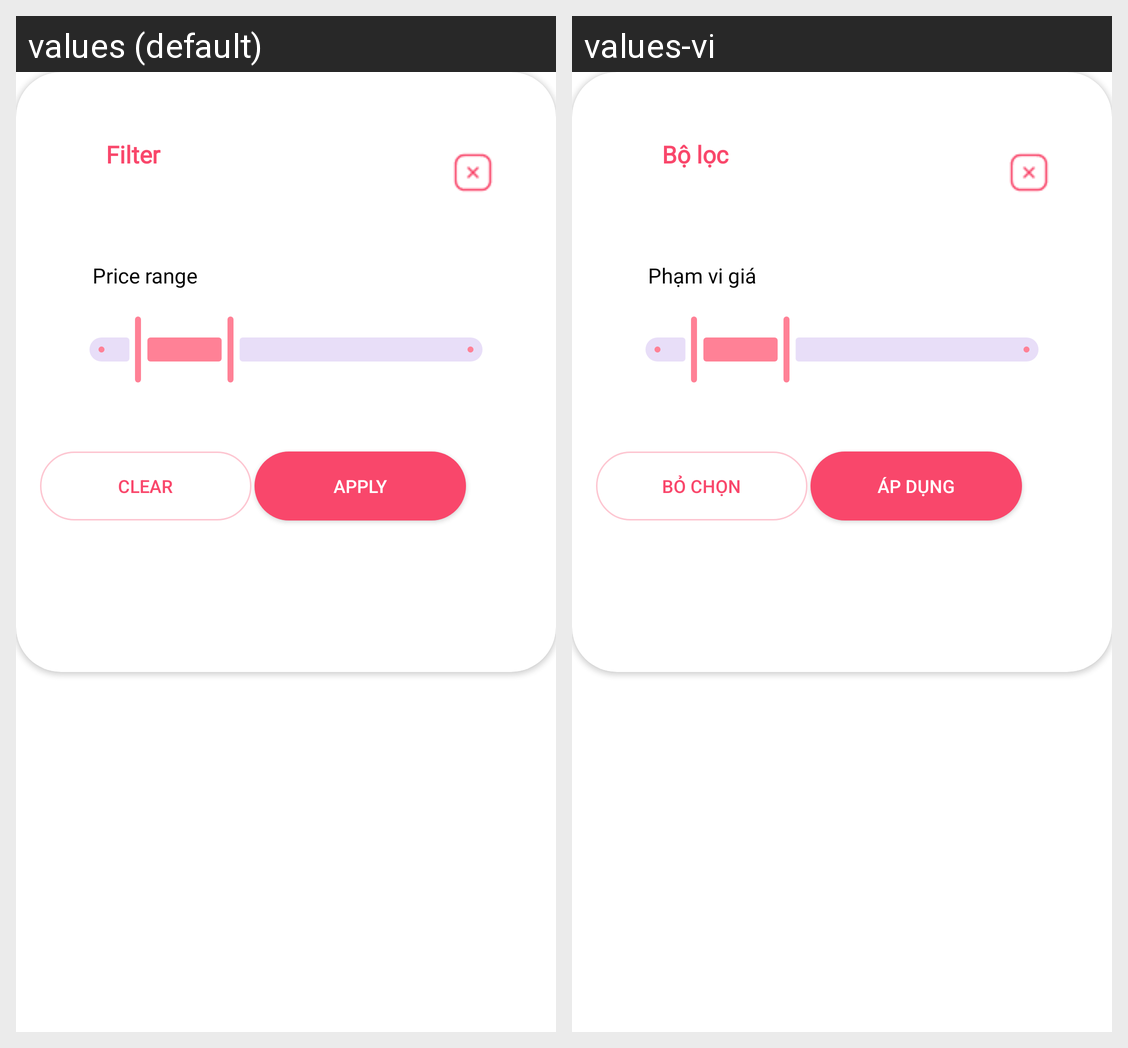

For this localized Android screen grid, give each drawn string resource with its value in every locale shown.
Android screen res/layout/alert_filter.xml rendered under 2 locales, left to right: values (default), values-vi. Device: Nexus 5 (rendered at 1080×1920; each locale shown at half size, 540×960, under a caption strip naming it); theme Theme.MiladyApp.
Strings drawn on this screen, with the default value and each locale's value (text and hints the layout hard-codes, and strings that could not be matched under every locale, appear in the picture but are not listed):

filter
  values: Filter
  values-vi: Bộ lọc

price_range
  values: Price range
  values-vi: Phạm vi giá

clear
  values: Clear
  values-vi: Bỏ chọn

apply
  values: Apply
  values-vi: Áp dụng
